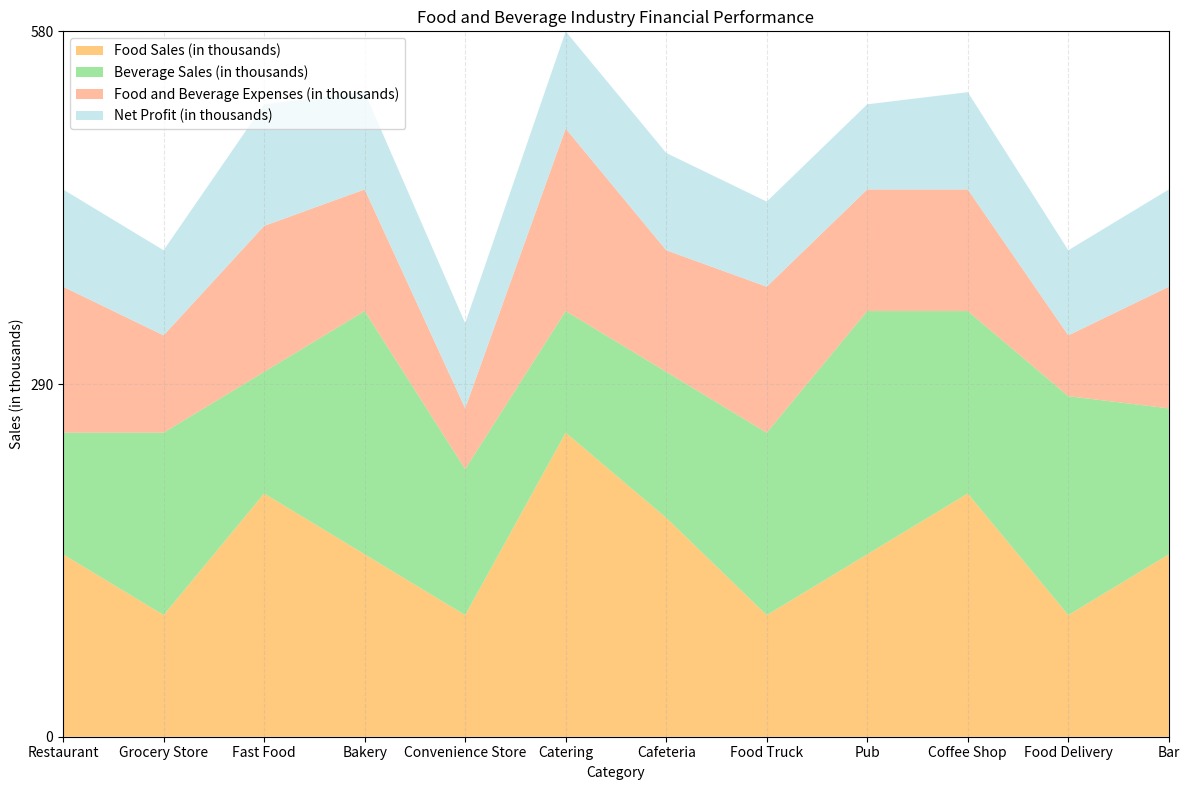

Python code for this plot: (Note: this script raises an exception after producing the figure.)

# Import necessary modules
import matplotlib.pyplot as plt
import numpy as np
import pandas as pd

# Create dictionary with data
data = {
    'Category': ['Restaurant', 'Grocery Store', 'Fast Food', 'Bakery', 'Convenience Store', 'Catering', 'Cafeteria', 'Food Truck', 'Pub', 'Coffee Shop', 'Food Delivery', 'Bar'],
    'Food Sales (in thousands)': [150, 100, 200, 150, 100, 250, 180, 100, 150, 200, 100, 150],
    'Beverage Sales (in thousands)': [100, 150, 100, 200, 120, 100, 120, 150, 200, 150, 180, 120],
    'Food and Beverage Expenses (in thousands)': [120, 80, 120, 100, 50, 150, 100, 120, 100, 100, 50, 100],
    'Net Profit (in thousands)': [80, 70, 100, 80, 70, 80, 80, 70, 70, 80, 70, 80]
}

# Convert first column to string type
df = pd.DataFrame(data)
df.iloc[:, 0] = df.iloc[:, 0].astype(str)

# Set figure size and create subplots
fig, ax = plt.subplots(figsize=(12, 8))

# Set x and y axis limits
ax.set_xlim(0, len(df.index) - 1)
max_total_value = df.iloc[:, 1:].sum(axis=1).max()
max_total_value = np.ceil(max_total_value / 10) * 10
ax.set_ylim(0, max_total_value)

# Set y ticks
yticks = np.random.choice([3, 5, 7, 9, 11])
ax.set_yticks(np.linspace(0, max_total_value, yticks, dtype=np.int32))

# Set background grid lines
ax.grid(alpha=0.3, linestyle='--')

# Plot area chart
ax.stackplot(df['Category'], df['Food Sales (in thousands)'], df['Beverage Sales (in thousands)'],
df['Food and Beverage Expenses (in thousands)'], df['Net Profit (in thousands)'],
 labels=['Food Sales (in thousands)', 'Beverage Sales (in thousands)', 'Food and Beverage Expenses (in thousands)', 'Net Profit (in thousands)'], 
 colors=['#FFB347', '#77DD77', '#FFA07A', '#B0E0E6'], alpha=0.7)

# Set legend and its position
ax.legend(loc='upper left')

# Set x and y labels and title
ax.set_xlabel('Category')
ax.set_ylabel('Sales (in thousands)')
ax.set_title('Food and Beverage Industry Financial Performance')

# Automatically resize the image
fig.tight_layout()

# Save the image
fig.savefig('output/final/area_chart/png/20231228-140159_84.png', bbox_inches='tight')

# Clear the current image state
plt.clf()
